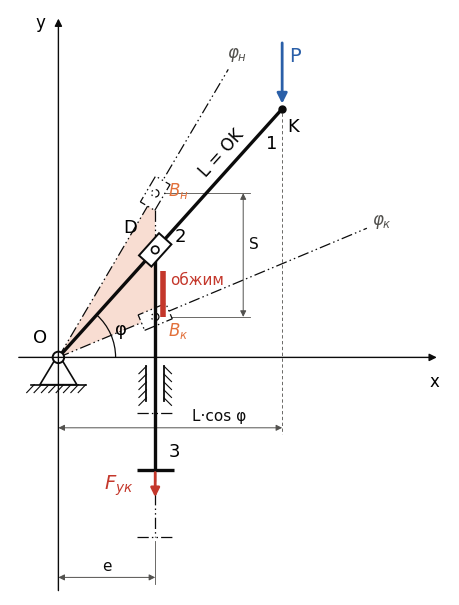

Source code (Python): (Note: this script raises an exception after producing the figure.)
# -*- coding: utf-8 -*-
"""Рис. 1 (v21) — расчётная (кинематическая) схема по ЕСКД (ГОСТ 2.770-68, ГОСТ 2.703-2011): звенья — линиями, шарниры —
кружками, камень — прямоугольником на кулисе, шток ползуна — линией в неподвижной направляющей; крайние положения
механизма (φн, φк) — тонкими штрихпунктирными линиями с двумя точками (ГОСТ 2.303-68); схема без масштаба."""
import os
import numpy as np, matplotlib
matplotlib.use("Agg")
import matplotlib.pyplot as plt
from matplotlib.patches import Rectangle, Circle, Polygon, Arc
from matplotlib.transforms import Affine2D
from math import radians, tan, cos, sin

plt.rcParams.update({"font.family": "DejaVu Sans", "mathtext.fontset": "dejavusans", "font.size": 11})
INK, INK2, TRI, TRI_E, RED, BLUE = "#0b0b0b", "#52514e", "#f8ddd2", "#e2703a", "#c4372b", "#2a5fa8"
PHANTOM = (0, (9, 2.5, 1.2, 2.5, 1.2, 2.5))                 # штрихпунктирная с двумя точками
MAIN, THIN = 2.4, 0.9

PH_N, PH_K, PH_OB, PH = 59.47, 22.72, 41.91, 48.0
e, L, HK = 2.2, 7.6, 5.0                                     # без масштаба: e увеличено относительно L
O = np.zeros(2)
yD = lambda ph: e * tan(radians(ph))
Kp = lambda ph: L * np.array([cos(radians(ph)), sin(radians(ph))])

fig, ax = plt.subplots(figsize=(7.2, 7.6), dpi=260)
ax.set_aspect("equal"); ax.axis("off")


def arrow(p0, p1, color, lw=1.6, ms=13):
    ax.annotate("", xy=p1, xytext=p0, arrowprops=dict(arrowstyle="-|>", color=color, lw=lw, mutation_scale=ms,
                                                      shrinkA=0, shrinkB=0), zorder=8)


def dim(p0, p1, txt, off_txt, rot=0):
    ax.annotate("", xy=p1, xytext=p0, arrowprops=dict(arrowstyle="<|-|>", color=INK2, lw=0.7, mutation_scale=9,
                                                      shrinkA=0, shrinkB=0), zorder=3)
    m = (np.array(p0) + np.array(p1)) / 2 + np.array(off_txt)
    ax.text(*m, txt, ha="center", va="center", fontsize=11, color=INK, rotation=rot, zorder=9)


def stone(ph, main):
    """камень — прямоугольник на кулисе с шарниром D (ЕСКД)"""
    r = Rectangle((-0.34, -0.19), 0.68, 0.38, fc="white", ec=INK, lw=1.4 if main else THIN, ls="-" if main else PHANTOM,
                  zorder=6 if main else 4)
    r.set_transform(Affine2D().rotate_deg(ph).translate(e, yD(ph)) + ax.transData); ax.add_patch(r)
    ax.add_patch(Circle((e, yD(ph)), 0.085, fc="white", ec=INK, lw=1.2 if main else THIN, ls="-" if main else PHANTOM,
                        zorder=7 if main else 5))


# треугольник O–Bн–Bк (критерий выбора окна)
Bn, Bk = np.array([e, yD(PH_N)]), np.array([e, yD(PH_K)])
ax.add_patch(Polygon([O, Bn, Bk], closed=True, fc=TRI, ec="none", zorder=1))
# оси ДСК
arrow((-0.9, 0), (8.6, 0), INK, lw=1.0, ms=11); ax.text(8.55, -0.35, "x", fontsize=12, ha="center", va="top")
arrow((0, -5.3), (0, 7.7), INK, lw=1.0, ms=11); ax.text(-0.3, 7.6, "y", fontsize=12, ha="right", va="center")

# стойка: шарнирно-неподвижная опора O
ax.add_patch(Circle(O, 0.13, fc="white", ec=INK, lw=1.4, zorder=7))
ax.plot([-0.1, -0.42, 0.42, 0.1], [-0.09, -0.62, -0.62, -0.09], color=INK, lw=1.2, zorder=6)
ax.plot([-0.62, 0.62], [-0.62, -0.62], color=INK, lw=1.2, zorder=6)
for xh in np.linspace(-0.55, 0.62, 8):
    ax.plot([xh, xh - 0.17], [-0.62, -0.8], color=INK, lw=0.8, zorder=6)

# кулиса 1: рабочее положение и крайние положения
for ph in (PH_N, PH_K):
    K_ = Kp(ph); ax.plot([0, K_[0]], [0, K_[1]], color=INK, lw=THIN, ls=PHANTOM, zorder=2)
    stone(ph, False)
K = Kp(PH)
ax.plot([0, K[0]], [0, K[1]], color=INK, lw=MAIN, zorder=5, solid_capstyle="round")
ax.plot(*K, "o", ms=5, color=INK, zorder=8)
stone(PH, True)

# ползун 3: шток в неподвижной направляющей, головка — поперечная линия
yh = lambda ph: yD(ph) - HK
ax.plot([e, e], [yD(PH) - 0.085, yh(PH)], color=INK, lw=MAIN, zorder=5, solid_capstyle="butt")
ax.plot([e - 0.42, e + 0.42], [yh(PH)] * 2, color=INK, lw=MAIN, zorder=5, solid_capstyle="butt")
ax.plot([e, e], [yD(PH) + 0.1, yD(PH_N) - 0.1], color=INK, lw=THIN, ls=PHANTOM, zorder=3)     # шток в положении φн
ax.plot([e, e], [yh(PH), yh(PH_K)], color=INK, lw=THIN, ls=PHANTOM, zorder=3)                  # шток в положении φк
for ph in (PH_N, PH_K):
    ax.plot([e - 0.42, e + 0.42], [yh(ph)] * 2, color=INK, lw=THIN, ls=PHANTOM, zorder=3)
gy0, gy1 = -1.0, -0.2                                       # направляющая между Bк и головкой в положении φн
for sg in (-1, 1):
    xg = e + sg * 0.2
    ax.plot([xg, xg], [gy0, gy1], color=INK, lw=1.3, zorder=6)
    for yy in np.linspace(gy0 + 0.08, gy1, 5):
        ax.plot([xg, xg + sg * 0.17], [yy, yy - 0.17], color=INK, lw=0.8, zorder=6)

# участок обжима — от касания головки с крышкой до конца хода
ax.plot([e + 0.17, e + 0.17], [yD(PH_OB), Bk[1]], color=RED, lw=4.0, solid_capstyle="butt", zorder=4)
ax.text(e + 0.35, yD(PH_OB) - 0.22, "обжим", color=RED, fontsize=11, ha="left", va="center")

# силы
arrow(K + np.array([0, 1.5]), K + np.array([0, 0.12]), BLUE, lw=2.0, ms=15)
ax.text(K[0] + 0.15, K[1] + 1.2, "P", color=BLUE, fontsize=14, ha="left", va="center")
arrow((e, yh(PH) - 0.06), (e, yh(PH) - 0.62), RED, lw=2.0, ms=13)
ax.text(e - 0.5, yh(PH) - 0.35, r"$F_{ук}$", color=RED, fontsize=14, ha="right", va="center")

# обозначения
ax.text(-0.25, 0.25, "O", fontsize=13, ha="right", va="bottom")
ax.text(e - 0.4, yD(PH) + 0.3, "D", fontsize=13, ha="right", va="bottom")
ax.text(K[0] + 0.12, K[1] - 0.2, "K", fontsize=13, ha="left", va="top")
ax.text(*(0.9 * K - 0.35 * np.array([-sin(radians(PH)), cos(radians(PH))])), "1", fontsize=13, ha="center", va="center")
ax.text(e + 0.45, yD(PH) + 0.1, "2", fontsize=13, ha="left", va="bottom")
ax.text(e + 0.3, yh(PH) + 0.42, "3", fontsize=13, ha="left", va="center")
ax.text(Bn[0] + 0.28, Bn[1] + 0.05, r"$B_{н}$", color=TRI_E, fontsize=12, ha="left", va="center")
ax.text(Bk[0] + 0.3, Bk[1] - 0.32, r"$B_{к}$", color=TRI_E, fontsize=12, ha="left", va="center")
for ph, lab in ((PH_N, r"$\varphi_{н}$"), (PH_K, r"$\varphi_{к}$")):
    K_ = Kp(ph); ax.text(*(K_ + 0.38 * np.array([cos(radians(ph)), sin(radians(ph))])), lab, fontsize=12, color=INK2,
                         ha="center", va="center")
ax.add_patch(Arc(O, 2.6, 2.6, theta1=0, theta2=PH, color=INK, lw=0.9, zorder=4))
ax.text(1.55 * cos(radians(PH / 2)), 1.55 * sin(radians(PH / 2)), "φ", fontsize=13, ha="center", va="center")
ax.text(*(0.78 * K + 0.36 * np.array([-sin(radians(PH)), cos(radians(PH))])), "L = OK", fontsize=12, rotation=PH,
        ha="center", va="center", rotation_mode="anchor")

# размеры
xs = e + 2.0
for p in (Bn, Bk):
    ax.plot([p[0] + 0.1, xs + 0.15], [p[1], p[1]], color=INK2, lw=0.6, zorder=2)
dim((xs, Bn[1]), (xs, Bk[1]), "S", (0.25, 0.25))
ax.plot([K[0], K[0]], [K[1] - 0.1, -1.75], color=INK2, lw=0.6, ls=(0, (4, 3)), zorder=2)
dim((0, -1.6), (K[0], -1.6), "L·cos φ", (1.1, 0.25))
ax.plot([e, e], [yh(PH_K) - 0.1, -5.15], color=INK2, lw=0.6, zorder=2)
dim((0, -5.0), (e, -5.0), "e", (0, 0.25))

ax.set_xlim(-1.1, 8.9); ax.set_ylim(-5.4, 7.9)
fig.savefig(os.path.join(os.path.dirname(os.path.abspath(__file__)), "fig1_scheme_v21.png"), facecolor="white",
            bbox_inches="tight", pad_inches=0.05)
print("ok")
